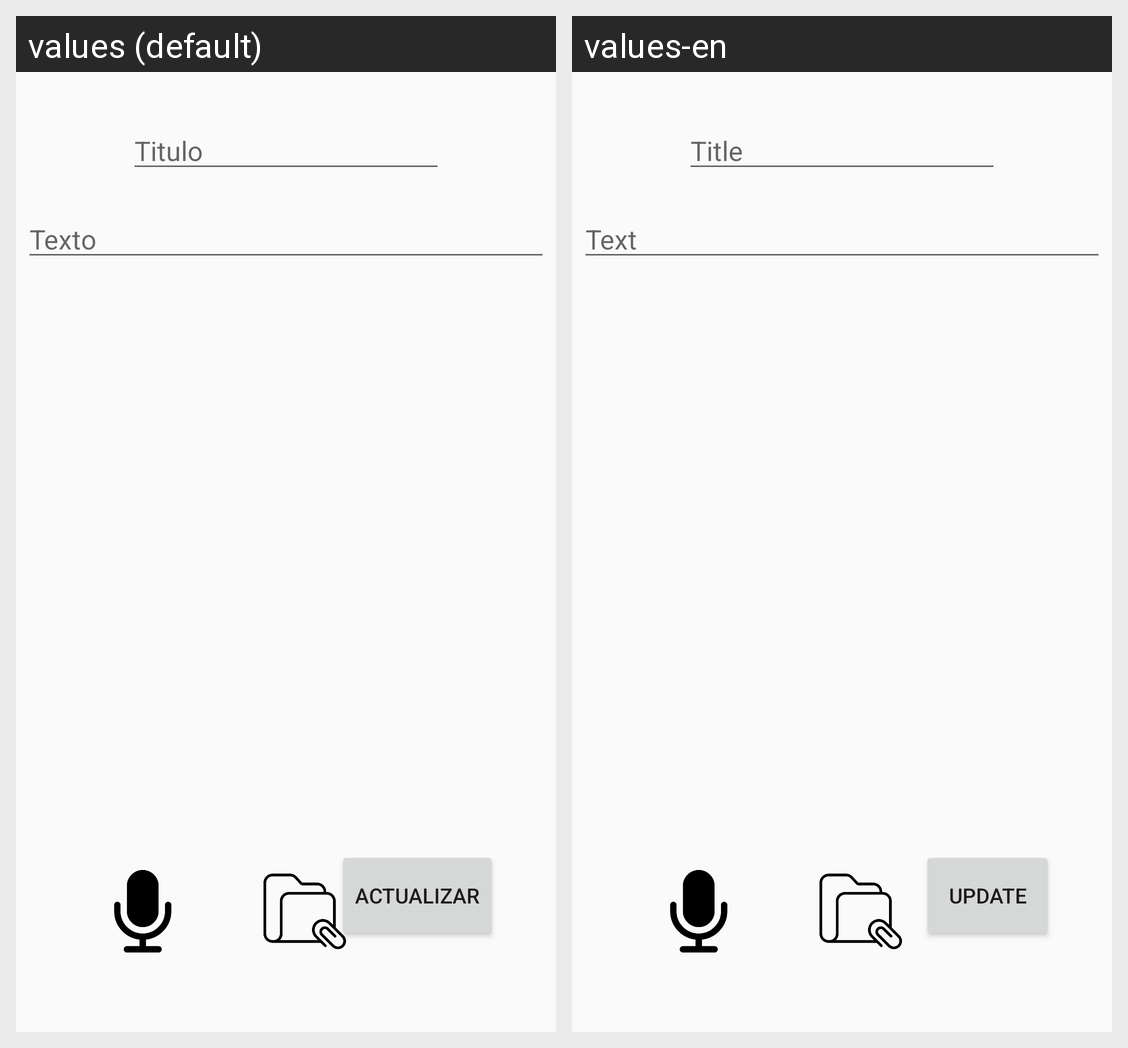

This grid shows one Android layout under two languages. Give, for every string resource on the screen, its name, the default text and each shown locale's text.
Android screen res/layout/activity_actualizar_notas.xml rendered under 2 locales, left to right: values (default), values-en. Device: Nexus 5 (rendered at 1080×1920; each locale shown at half size, 540×960, under a caption strip naming it); theme AppTheme.
Strings drawn on this screen, with the default value and each locale's value (text and hints the layout hard-codes, and strings that could not be matched under every locale, appear in the picture but are not listed):

hint_titulo
  values: Titulo
  values-en: Title

hint_texto
  values: Texto
  values-en: Text

actualizar
  values: Actualizar
  values-en: Update
